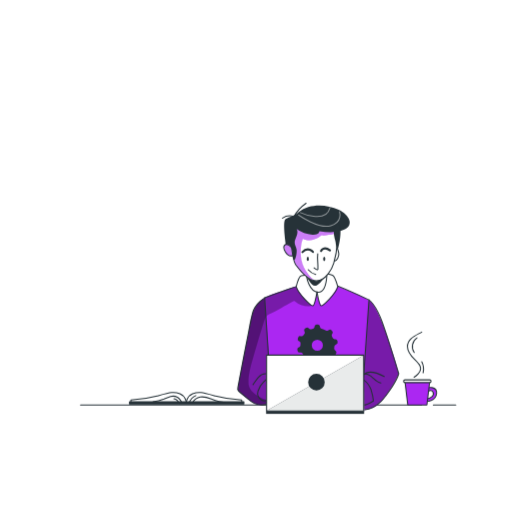
t = 0.00 s
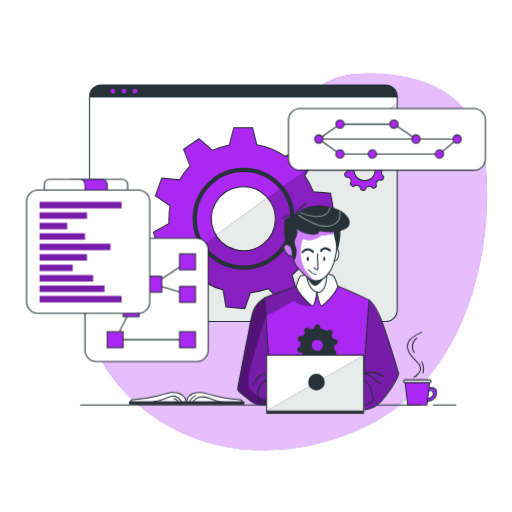
t = 1.00 s
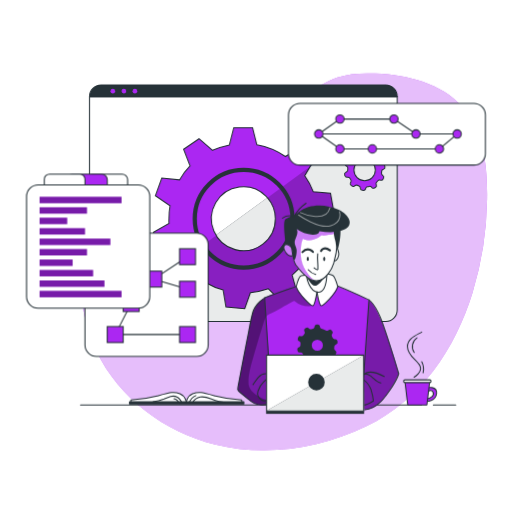
t = 2.50 s
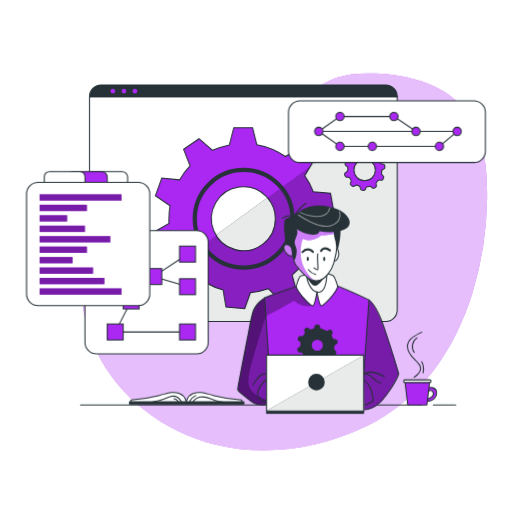
t = 3.25 s
t = 4.75 s: frame unchanged from t = 3.25 s, image omitted
t = 5.50 s: frame unchanged from t = 2.50 s, image omitted

The animated SVG that drew these frames (rendered in a browser with its animation timeline set to each time). Animation: 3 CSS @keyframes rules; one cycle of 7.00 s, repeats indefinitely.

<svg class="animated" id="freepik_stories-version-control" xmlns="http://www.w3.org/2000/svg" viewBox="0 0 500 500" version="1.1" xmlns:xlink="http://www.w3.org/1999/xlink" xmlns:svgjs="http://svgjs.com/svgjs"><style>svg#freepik_stories-version-control:not(.animated) .animable {opacity: 0;}svg#freepik_stories-version-control.animated #freepik--background-simple--inject-169 {animation: 1s 1 forwards linear slideUp;animation-delay: 0s;}svg#freepik_stories-version-control.animated #freepik--Window--inject-169 {animation: 1s 1 forwards cubic-bezier(.36,-0.01,.5,1.38) slideDown;animation-delay: 0s;}svg#freepik_stories-version-control.animated #freepik--Graphics--inject-169 {animation: 1s 1 forwards ease-in slideUp,6s Infinite  linear floating;animation-delay: 0s,1s;}            @keyframes slideUp {                0% {                    opacity: 0;                    transform: translateY(30px);                }                100% {                    opacity: 1;                    transform: inherit;                }            }                    @keyframes slideDown {                0% {                    opacity: 0;                    transform: translateY(-30px);                }                100% {                    opacity: 1;                    transform: translateY(0);                }            }                    @keyframes floating {                0% {                    opacity: 1;                    transform: translateY(0px);                }                50% {                    transform: translateY(-10px);                }                100% {                    opacity: 1;                    transform: translateY(0px);                }            }        </style><g id="freepik--background-simple--inject-169" class="animable" style="transform-origin: 277.526px 255.657px;"><path d="M461.29,286a327.12,327.12,0,0,0,14.3-91.28c.5-31.86-3-66.31-24-90.19-20.62-23.35-53.71-31.33-84.84-32.69-12.61-.54-25.49-.18-37.46,3.82-24.17,8.08-41.11,29.51-62.55,43.29-41.39,26.6-97.31,23.45-137.1,52.39a114.69,114.69,0,0,0-26.24,27.15c-29,41.55-31.27,99.11-9.13,144.69S160.88,421.84,210.09,434,312.4,438.13,358,416C411.13,390.21,444.22,340.84,461.29,286Z" style="fill: #AB27F2; transform-origin: 277.526px 255.657px;" id="elzd3vk7waomc" class="animable"></path><g id="els3dmns8bfv"><path d="M461.29,286a327.12,327.12,0,0,0,14.3-91.28c.5-31.86-3-66.31-24-90.19-20.62-23.35-53.71-31.33-84.84-32.69-12.61-.54-25.49-.18-37.46,3.82-24.17,8.08-41.11,29.51-62.55,43.29-41.39,26.6-97.31,23.45-137.1,52.39a114.69,114.69,0,0,0-26.24,27.15c-29,41.55-31.27,99.11-9.13,144.69S160.88,421.84,210.09,434,312.4,438.13,358,416C411.13,390.21,444.22,340.84,461.29,286Z" style="fill: rgb(255, 255, 255); opacity: 0.7; transform-origin: 277.526px 255.657px;" class="animable" id="elhgotl7kf0l"></path></g></g><g id="freepik--Window--inject-169" class="animable" style="transform-origin: 237.64px 198.54px;"><path d="M387.88,94.31V302.77A11.22,11.22,0,0,1,376.65,314h-278A11.21,11.21,0,0,1,87.4,302.77V94.31A11.22,11.22,0,0,1,98.62,83.08h278A11.22,11.22,0,0,1,387.88,94.31Z" style="fill: rgb(255, 255, 255); transform-origin: 237.64px 198.54px;" id="elcgcfu5o1upr" class="animable"></path><path d="M387.88,100.75v202A11.22,11.22,0,0,1,376.65,314h-278a11.1,11.1,0,0,1-3.12-.44Z" style="fill: rgb(38, 50, 56); transform-origin: 241.705px 207.375px;" id="elnn5al7hmp2" class="animable"></path><g id="elq31tale0e4g"><path d="M387.88,100.75v202A11.22,11.22,0,0,1,376.65,314h-278a11.1,11.1,0,0,1-3.12-.44Z" style="fill: rgb(255, 255, 255); opacity: 0.9; transform-origin: 241.705px 207.375px;" class="animable" id="el1ak4awaris9"></path></g><path d="M310.81,213.6,326,206.76l-3.24-18.11L306,187.31a68.67,68.67,0,0,0-8.39-15.75l5.24-8.87,3.35-5.69-13-12.9-14.55,8.74a71.24,71.24,0,0,0-27.84-11.48l-4.19-16.68H228.26L224,141.48a77.09,77.09,0,0,0-16.48,5.3l-13.19-11.36-15.05,10.25,6.26,16.25a68.07,68.07,0,0,0-10.25,13.72l-17.32-1.75-6.23,17.29L166,200.91a70.22,70.22,0,0,0-1,12.29,36,36,0,0,0,0,5.09l-15.14,8.5,4.8,17.71h17.1a72.69,72.69,0,0,0,5.74,10.13q1.68,2.47,3.55,4.81l-7.38,15.25,14.13,11.85,13.63-10.21a71.77,71.77,0,0,0,16.48,6.95l2.73,16.48L239,301.39l5.5-15.54A77.67,77.67,0,0,0,262.1,282l11.65,11.64,15.95-9.2-4.39-15.88a71.86,71.86,0,0,0,12.28-13.26l16.16,2.9,7.78-16.66-12.7-10.24A73.29,73.29,0,0,0,310.81,213.6Zm-41.95,0a31.21,31.21,0,1,1-9.21-22.14c.56.56,1.11,1.14,1.61,1.75a31,31,0,0,1,7.6,20.19Z" style="fill: #AB27F2; stroke: rgb(38, 50, 56); stroke-miterlimit: 10; stroke-width: 1.02934px; transform-origin: 237.93px 213.035px;" id="elnbzqkyscf8n" class="animable"></path><g id="elnpxzdhxx6i"><path d="M308.83,231.25l12.7,10.24-7.78,16.66-16.16-2.9a71.86,71.86,0,0,1-12.28,13.26l4.39,15.88-15.95,9.2L262.1,282a77.67,77.67,0,0,1-17.62,3.9L239,301.39l-18.35-1.63-2.73-16.48a71.77,71.77,0,0,1-16.48-6.95l-13.63,10.21-14.13-11.85L181,259.44q-1.87-2.34-3.55-4.81L211.07,230a31.23,31.23,0,0,0,57.79-16.41v-.2a31,31,0,0,0-7.6-20.19l41.63-30.52-5.24,8.87A68.67,68.67,0,0,1,306,187.31l16.68,1.34L326,206.76l-15.15,6.84A73.29,73.29,0,0,1,308.83,231.25Z" style="opacity: 0.2; transform-origin: 249.84px 232.035px;" class="animable" id="elqfhb620xgs"></path></g><path d="M373.92,165.46l.76-.35a2.06,2.06,0,0,0,1.2-2.26l-.16-.93a2.06,2.06,0,0,0-1.89-1.72l-.92-.07A2.07,2.07,0,0,1,371.2,159c-.25-.53-.51-1-.8-1.53a2.05,2.05,0,0,1,0-2.06l.47-.8a2.1,2.1,0,0,0-.33-2.54l-.66-.66a2,2,0,0,0-2.55-.31l-.81.48a2.05,2.05,0,0,1-2.06,0,16.61,16.61,0,0,0-4.19-1.7,2.06,2.06,0,0,1-1.48-1.51l-.24-1a2.05,2.05,0,0,0-2.06-1.59h-.92a2.05,2.05,0,0,0-2.06,1.58l-.26,1a2.08,2.08,0,0,1-1.45,1.49c-.52.14-1,.3-1.51.48a2.06,2.06,0,0,1-2.06-.38l-.83-.71a2.06,2.06,0,0,0-2.53-.14l-.73.49a2.07,2.07,0,0,0-.77,2.48l.37,1a2.08,2.08,0,0,1-.32,2.06c-.33.39-.64.8-.93,1.22a2,2,0,0,1-1.91.89l-1-.1a2.06,2.06,0,0,0-2.17,1.37l-.33.91a2.06,2.06,0,0,0,.75,2.41l.95.67a2.06,2.06,0,0,1,.86,1.88,14.64,14.64,0,0,0-.08,1.62h0a2.15,2.15,0,0,1-1,1.75l-1,.53a2.06,2.06,0,0,0-1,2.38l.24.9a2.06,2.06,0,0,0,2.06,1.54h1a2.06,2.06,0,0,1,1.8,1c.28.49.58,1,.89,1.43a2.06,2.06,0,0,1,.16,2.06l-.42.87a2.06,2.06,0,0,0,.54,2.51l.71.6a2.06,2.06,0,0,0,2.57.09l.73-.51a2.06,2.06,0,0,1,2.06-.2c.52.25,1.05.48,1.6.68a2.05,2.05,0,0,1,1.31,1.59l.15.89a2.05,2.05,0,0,0,1.9,1.72l.94.09a2.07,2.07,0,0,0,2.14-1.39l.29-.81a2.08,2.08,0,0,1,1.6-1.35,14.8,14.8,0,0,0,1.73-.37,2,2,0,0,1,2,.55l.61.62a2.06,2.06,0,0,0,2.52.34l.82-.47a2.06,2.06,0,0,0,1-2.37l-.23-.81a2.07,2.07,0,0,1,.52-2.06,16.87,16.87,0,0,0,1.22-1.32,2,2,0,0,1,2-.7l.82.15a2,2,0,0,0,2.27-1.17l.39-.85a2.05,2.05,0,0,0-.58-2.51l-.62-.5a2.06,2.06,0,0,1-.76-1.92,16.33,16.33,0,0,0,.19-1.85A2.06,2.06,0,0,1,373.92,165.46Zm-7.39.54a10.44,10.44,0,1,1-10.44-10.44h0a10.41,10.41,0,0,1,10.42,10.37Z" style="fill: #AB27F2; stroke: rgb(38, 50, 56); stroke-miterlimit: 10; stroke-width: 1.02934px; transform-origin: 356.197px 165.854px;" id="eligilgbxvyzf" class="animable"></path><path d="M387.88,94.31v.57H87.4v-.57A11.22,11.22,0,0,1,98.62,83.08h278A11.22,11.22,0,0,1,387.88,94.31Z" style="fill: rgb(38, 50, 56); transform-origin: 237.64px 88.98px;" id="elczrygelqw7l" class="animable"></path><path d="M387.88,94.31V302.77A11.22,11.22,0,0,1,376.65,314h-278A11.22,11.22,0,0,1,87.4,302.77V94.31A11.22,11.22,0,0,1,98.62,83.08h278A11.22,11.22,0,0,1,387.88,94.31Z" style="fill: none; stroke: rgb(38, 50, 56); stroke-linecap: round; stroke-linejoin: round; stroke-width: 1.02934px; transform-origin: 237.64px 198.54px;" id="elyexjtdnyqpd" class="animable"></path><line x1="87.4" y1="94.31" x2="387.88" y2="94.31" style="fill: none; stroke: rgb(38, 50, 56); stroke-linecap: round; stroke-linejoin: round; stroke-width: 1.02934px; transform-origin: 237.64px 94.31px;" id="el258s1gh7j9c" class="animable"></line><path d="M112.45,89a2.28,2.28,0,1,1-2.28-2.28A2.28,2.28,0,0,1,112.45,89Z" style="fill: #AB27F2; transform-origin: 110.17px 89px;" id="el91f2f4kftxc" class="animable"></path><path d="M123.24,89A2.28,2.28,0,1,1,121,86.7,2.28,2.28,0,0,1,123.24,89Z" style="fill: #AB27F2; transform-origin: 120.96px 88.9796px;" id="ele2un41p5oyf" class="animable"></path><path d="M134,89a2.28,2.28,0,1,1-2.28-2.28A2.28,2.28,0,0,1,134,89Z" style="fill: #AB27F2; transform-origin: 131.72px 89px;" id="elep0z5ivv7fm" class="animable"></path><path d="M285.63,213.6a47.73,47.73,0,1,1-47.73-47.73h0a47.73,47.73,0,0,1,47.73,47.43Z" style="fill: none; stroke: rgb(38, 50, 56); stroke-miterlimit: 10; stroke-width: 4.11736px; transform-origin: 237.9px 213.6px;" id="elh45pqyg98u" class="animable"></path></g><g id="freepik--Graphics--inject-169" class="animable" style="transform-origin: 249.975px 229.505px;"><rect x="281.7" y="106" width="192.32" height="60.15" rx="11.22" style="fill: rgb(255, 255, 255); stroke: rgb(38, 50, 56); stroke-miterlimit: 10; stroke-width: 1.02934px; transform-origin: 377.86px 136.075px;" id="el5yzpwnc1973" class="animable"></rect><line x1="315.36" y1="135.81" x2="446.43" y2="135.81" style="fill: none; stroke: rgb(38, 50, 56); stroke-miterlimit: 10; stroke-width: 1.02934px; transform-origin: 380.895px 135.81px;" id="el89or7xw83nk" class="animable"></line><polyline points="311.27 135.81 331.97 121.22 384.69 121.22 406.2 135.81" style="fill: none; stroke: rgb(38, 50, 56); stroke-miterlimit: 10; stroke-width: 1.02934px; transform-origin: 358.735px 128.515px;" id="el45hq4ldgv4d" class="animable"></polyline><path d="M410.28,135.81a4.09,4.09,0,1,1-4.08-4.09A4.09,4.09,0,0,1,410.28,135.81Z" style="fill: #AB27F2; stroke: rgb(38, 50, 56); stroke-miterlimit: 10; stroke-width: 1.02934px; transform-origin: 406.19px 135.81px;" id="el84zohwjtxco" class="animable"></path><circle cx="331.97" cy="121.22" r="4.09" style="fill: #AB27F2; stroke: rgb(38, 50, 56); stroke-miterlimit: 10; stroke-width: 1.02934px; transform-origin: 331.97px 121.22px;" id="elh7lj5ohbdhv" class="animable"></circle><path d="M388.77,121.22a4.09,4.09,0,1,1-4.08-4.08A4.09,4.09,0,0,1,388.77,121.22Z" style="fill: #AB27F2; stroke: rgb(38, 50, 56); stroke-miterlimit: 10; stroke-width: 1.02934px; transform-origin: 384.68px 121.23px;" id="el9wcwaxejiy" class="animable"></path><polyline points="311.27 135.81 331.97 150.4 429.13 150.4 446.43 135.81" style="fill: none; stroke: rgb(38, 50, 56); stroke-miterlimit: 10; stroke-width: 1.02934px; transform-origin: 378.85px 143.105px;" id="eliplskm6jh8" class="animable"></polyline><path d="M367.71,150.4a4.09,4.09,0,1,1-4.09-4.09A4.09,4.09,0,0,1,367.71,150.4Z" style="fill: #AB27F2; stroke: rgb(38, 50, 56); stroke-miterlimit: 10; stroke-width: 1.02934px; transform-origin: 363.62px 150.4px;" id="elqq0ob3bt0v" class="animable"></path><path d="M336.06,150.4a4.09,4.09,0,1,1-4.09-4.09A4.09,4.09,0,0,1,336.06,150.4Z" style="fill: #AB27F2; stroke: rgb(38, 50, 56); stroke-miterlimit: 10; stroke-width: 1.02934px; transform-origin: 331.97px 150.4px;" id="elyiah1wyhgs" class="animable"></path><path d="M433.22,150.4a4.09,4.09,0,1,1-4.09-4.09A4.09,4.09,0,0,1,433.22,150.4Z" style="fill: #AB27F2; stroke: rgb(38, 50, 56); stroke-miterlimit: 10; stroke-width: 1.02934px; transform-origin: 429.13px 150.4px;" id="el20haef1i72f" class="animable"></path><circle cx="446.43" cy="135.81" r="4.09" style="fill: #AB27F2; stroke: rgb(38, 50, 56); stroke-miterlimit: 10; stroke-width: 1.02934px; transform-origin: 446.43px 135.81px;" id="elf3vyxgi3db4" class="animable"></circle><path d="M315.36,135.81a4.09,4.09,0,1,1-4.08-4.09A4.09,4.09,0,0,1,315.36,135.81Z" style="fill: #AB27F2; stroke: rgb(38, 50, 56); stroke-miterlimit: 10; stroke-width: 1.02934px; transform-origin: 311.27px 135.81px;" id="elihu290dfyvc" class="animable"></path><rect x="82.98" y="232.7" width="120.31" height="120.31" rx="11.22" style="fill: rgb(255, 255, 255); stroke: rgb(38, 50, 56); stroke-miterlimit: 10; stroke-width: 1.02934px; transform-origin: 143.135px 292.855px;" id="el13bxa0uwyzz8" class="animable"></rect><polyline points="128.09 301.39 112.51 331.68 183.13 331.68" style="fill: none; stroke: rgb(38, 50, 56); stroke-linecap: round; stroke-linejoin: round; stroke-width: 1.02934px; transform-origin: 147.82px 316.535px;" id="elawwdo4a43ps" class="animable"></polyline><polyline points="183.13 255.63 150.17 277.54 183.13 287.46" style="fill: none; stroke: rgb(38, 50, 56); stroke-linecap: round; stroke-linejoin: round; stroke-width: 1.02934px; transform-origin: 166.65px 271.545px;" id="el7k7wysmjar8" class="animable"></polyline><rect x="175.34" y="247.84" width="15.58" height="15.58" style="fill: #AB27F2; stroke: rgb(38, 50, 56); stroke-miterlimit: 10; stroke-width: 1.02934px; transform-origin: 183.13px 255.63px;" id="eljuw275thr6" class="animable"></rect><rect x="175.34" y="279.67" width="15.58" height="15.58" style="fill: #AB27F2; stroke: rgb(38, 50, 56); stroke-miterlimit: 10; stroke-width: 1.02934px; transform-origin: 183.13px 287.46px;" id="eld6q7wi7b4o" class="animable"></rect><rect x="142.38" y="269.75" width="15.58" height="15.58" style="fill: #AB27F2; stroke: rgb(38, 50, 56); stroke-miterlimit: 10; stroke-width: 1.02934px; transform-origin: 150.17px 277.54px;" id="ell1303rkqsrl" class="animable"></rect><rect x="120.3" y="293.6" width="15.58" height="15.58" style="fill: #AB27F2; stroke: rgb(38, 50, 56); stroke-miterlimit: 10; stroke-width: 1.02934px; transform-origin: 128.09px 301.39px;" id="eli4trpnelwll" class="animable"></rect><rect x="104.72" y="323.88" width="15.58" height="15.58" style="fill: #AB27F2; stroke: rgb(38, 50, 56); stroke-miterlimit: 10; stroke-width: 1.02934px; transform-origin: 112.51px 331.67px;" id="elnwswly4find" class="animable"></rect><rect x="175.34" y="323.88" width="15.58" height="15.58" style="fill: #AB27F2; stroke: rgb(38, 50, 56); stroke-miterlimit: 10; stroke-width: 1.02934px; transform-origin: 183.13px 331.67px;" id="elz0jg4qfohg" class="animable"></rect><rect x="25.93" y="185.55" width="120.31" height="120.31" rx="11.22" style="fill: rgb(255, 255, 255); stroke: rgb(38, 50, 56); stroke-miterlimit: 10; stroke-width: 1.02934px; transform-origin: 86.085px 245.705px;" id="elxp38r81mjos" class="animable"></rect><rect x="38.66" y="197.19" width="80.03" height="6.2" style="fill: #AB27F2; transform-origin: 78.675px 200.29px;" id="elairb45ibsup" class="animable"></rect><rect x="38.66" y="207.4" width="46.24" height="6.2" style="fill: #AB27F2; transform-origin: 61.78px 210.5px;" id="elg2bgpntayop" class="animable"></rect><rect x="38.66" y="217.61" width="26.93" height="6.2" style="fill: #AB27F2; transform-origin: 52.125px 220.71px;" id="elg3xfr8gznr9" class="animable"></rect><rect x="38.66" y="227.81" width="44.32" height="6.2" style="fill: #AB27F2; transform-origin: 60.82px 230.91px;" id="elelm1dsdyi9r" class="animable"></rect><rect x="38.66" y="238.02" width="69.09" height="6.2" style="fill: #AB27F2; transform-origin: 73.205px 241.12px;" id="elfz42c5j7957" class="animable"></rect><rect x="38.66" y="248.22" width="46.24" height="6.2" style="fill: #AB27F2; transform-origin: 61.78px 251.32px;" id="elqxzr76aaqj" class="animable"></rect><rect x="38.66" y="258.43" width="32.26" height="6.2" style="fill: #AB27F2; transform-origin: 54.79px 261.53px;" id="elc4ojffwafc" class="animable"></rect><rect x="38.66" y="268.64" width="52.23" height="6.2" style="fill: #AB27F2; transform-origin: 64.775px 271.74px;" id="el8c80t46b70n" class="animable"></rect><rect x="38.66" y="278.84" width="63.32" height="6.2" style="fill: #AB27F2; transform-origin: 70.32px 281.94px;" id="elkqw4cos716" class="animable"></rect><rect x="38.66" y="289.05" width="80.03" height="6.2" style="fill: #AB27F2; transform-origin: 78.675px 292.15px;" id="eld2ivrpp1zcq" class="animable"></rect><g id="el75z5af10bru"><rect x="38.66" y="197.19" width="80.03" height="6.2" style="opacity: 0.3; transform-origin: 78.675px 200.29px;" class="animable" id="el1ukjghl12d5"></rect></g><g id="elmfuv21h499s"><rect x="38.66" y="207.4" width="46.24" height="6.2" style="opacity: 0.3; transform-origin: 61.78px 210.5px;" class="animable" id="el0i3je9rhrtwl"></rect></g><g id="elgzjyhrdt25o"><rect x="38.66" y="217.61" width="26.93" height="6.2" style="opacity: 0.3; transform-origin: 52.125px 220.71px;" class="animable" id="elr3x5oxvv2df"></rect></g><g id="eljd60k01g9ql"><rect x="38.66" y="227.81" width="44.32" height="6.2" style="opacity: 0.3; transform-origin: 60.82px 230.91px;" class="animable" id="elk74pq7m2k3"></rect></g><g id="ela0zstgdzu88"><rect x="38.66" y="238.02" width="69.09" height="6.2" style="opacity: 0.3; transform-origin: 73.205px 241.12px;" class="animable" id="ely29bt06wy5d"></rect></g><g id="el9bin594zad"><rect x="38.66" y="248.22" width="46.24" height="6.2" style="opacity: 0.3; transform-origin: 61.78px 251.32px;" class="animable" id="el2v4vu7buxdp"></rect></g><g id="el3mktw59i6zs"><rect x="38.66" y="258.43" width="32.26" height="6.2" style="opacity: 0.3; transform-origin: 54.79px 261.53px;" class="animable" id="elxu9fzieu8a"></rect></g><g id="elre25o6ch5wj"><rect x="38.66" y="268.64" width="52.23" height="6.2" style="opacity: 0.3; transform-origin: 64.775px 271.74px;" class="animable" id="elh5h3i49xji"></rect></g><g id="el4hatbx68uis"><rect x="38.66" y="278.84" width="63.32" height="6.2" style="opacity: 0.3; transform-origin: 70.32px 281.94px;" class="animable" id="elmjf9ba53v9j"></rect></g><g id="elgox1b923w3"><rect x="38.66" y="289.05" width="80.03" height="6.2" style="opacity: 0.3; transform-origin: 78.675px 292.15px;" class="animable" id="el6o9z7nqb1e"></rect></g><path d="M90.19,175h29.12a5.3,5.3,0,0,1,5.3,5.3v5.27a0,0,0,0,1,0,0H84.89a0,0,0,0,1,0,0v-5.27A5.3,5.3,0,0,1,90.19,175Z" style="fill: rgb(255, 255, 255); stroke: rgb(38, 50, 56); stroke-miterlimit: 10; stroke-width: 1.02934px; transform-origin: 104.75px 180.285px;" id="elqg0zkln88t8" class="animable"></path><path d="M70.5,175H99.28a5.48,5.48,0,0,1,5.48,5.48v5.1a0,0,0,0,1,0,0H65a0,0,0,0,1,0,0v-5.1A5.48,5.48,0,0,1,70.5,175Z" style="fill: #AB27F2; stroke: rgb(38, 50, 56); stroke-miterlimit: 10; stroke-width: 1.02934px; transform-origin: 84.88px 180.29px;" id="elo8apqqhjd4r" class="animable"></path><path d="M48.37,175H77.85A5.13,5.13,0,0,1,83,180.1v5.45a0,0,0,0,1,0,0H43.25a0,0,0,0,1,0,0V180.1A5.13,5.13,0,0,1,48.37,175Z" style="fill: rgb(255, 255, 255); stroke: rgb(38, 50, 56); stroke-miterlimit: 10; stroke-width: 1.02934px; transform-origin: 63.125px 180.275px;" id="ela150yf31oto" class="animable"></path></g><g id="freepik--Table--inject-169" class="animable" style="transform-origin: 261.86px 359.935px;"><line x1="423.18" y1="395.54" x2="445.05" y2="395.54" style="fill: none; stroke: rgb(38, 50, 56); stroke-linecap: round; stroke-linejoin: round; stroke-width: 1.02934px; transform-origin: 434.115px 395.54px;" id="elqtcsydbgcae" class="animable"></line><line x1="78.67" y1="395.54" x2="411.67" y2="395.54" style="fill: none; stroke: rgb(38, 50, 56); stroke-linecap: round; stroke-linejoin: round; stroke-width: 1.02934px; transform-origin: 245.17px 395.54px;" id="els8cx2udnhb" class="animable"></line><g id="freepik--Coffee--inject-189--inject-169" class="animable" style="transform-origin: 410.262px 383.215px;"><path d="M417.18,382.73s3.87-3.17,5.72.29c1.59,3-2.22,6.35-6.57,6.35v2.53s9.32.25,10-7.6-9.19-5.68-9.19-5.68Z" style="fill: #AB27F2; stroke: rgb(38, 50, 56); stroke-linecap: round; stroke-linejoin: round; stroke-width: 1.02934px; transform-origin: 421.347px 385.123px;" id="el2lqehp5w7pl" class="animable"></path><polygon points="416.86 395.49 398.2 395.49 395.4 372.06 419.66 372.06 416.86 395.49" style="fill: #AB27F2; stroke: rgb(38, 50, 56); stroke-linecap: round; stroke-linejoin: round; stroke-width: 1.02934px; transform-origin: 407.53px 383.775px;" id="el9eunttox47" class="animable"></polygon><rect x="394.16" y="370.94" width="26.74" height="2.68" rx="1.28" style="fill: rgb(255, 255, 255); stroke: rgb(38, 50, 56); stroke-linecap: round; stroke-linejoin: round; stroke-width: 1.02934px; transform-origin: 407.53px 372.28px;" id="elzalretuvofn" class="animable"></rect></g><path d="M404.36,368.39s8.58-5.15,5.78-11.06-12.27-9.8-12.27-19c0-7.92,8.42-10.85,13.92-14" style="fill: none; stroke: rgb(38, 50, 56); stroke-linecap: round; stroke-linejoin: round; stroke-width: 1.02934px; transform-origin: 404.83px 346.36px;" id="elb4ambcydgb7" class="animable"></path><path d="M407.18,329.92a10.27,10.27,0,0,0-2.72,14.3" style="fill: none; stroke: rgb(38, 50, 56); stroke-linecap: round; stroke-linejoin: round; stroke-width: 1.02934px; transform-origin: 404.924px 337.07px;" id="elqc7yuq4j37j" class="animable"></path><path d="M411.85,353.27A15.51,15.51,0,0,1,413.19,364" style="fill: none; stroke: rgb(38, 50, 56); stroke-linecap: round; stroke-linejoin: round; stroke-width: 1.02934px; transform-origin: 412.727px 358.635px;" id="elqqfcv44qvba" class="animable"></path><path d="M182,393.6s-.39-6.72-6.32-9.09-9.1-1.39-22.33,2.17a126.49,126.49,0,0,1-25.5,3.95v3Z" style="fill: rgb(255, 255, 255); stroke: rgb(38, 50, 56); stroke-linecap: round; stroke-linejoin: round; stroke-width: 1.02934px; transform-origin: 154.925px 388.423px;" id="elgpop6wr071" class="animable"></path><path d="M181.81,393.6s.39-6.72,6.32-9.09,9.09-1.39,22.33,2.17A126.28,126.28,0,0,0,236,390.63v3Z" style="fill: rgb(255, 255, 255); stroke: rgb(38, 50, 56); stroke-linecap: round; stroke-linejoin: round; stroke-width: 1.02934px; transform-origin: 208.905px 388.423px;" id="eluu62s3l48f" class="animable"></path><rect x="126.49" y="392.41" width="111.66" height="2.17" style="fill: rgb(38, 50, 56); stroke: rgb(38, 50, 56); stroke-linecap: round; stroke-linejoin: round; stroke-width: 1.02934px; transform-origin: 182.32px 393.495px;" id="eli5kpzgbizt" class="animable"></rect><path d="M184.69,393.48a11.89,11.89,0,0,1,6.57-7.14" style="fill: none; stroke: rgb(38, 50, 56); stroke-linecap: round; stroke-linejoin: round; stroke-width: 1.02934px; transform-origin: 187.975px 389.91px;" id="el3eg4mygb907" class="animable"></path><path d="M188.07,393a11,11,0,0,1,7.43-5.28c3.69-.68,7.45.59,10.93,2S216,393,219.72,393" style="fill: none; stroke: rgb(38, 50, 56); stroke-linecap: round; stroke-linejoin: round; stroke-width: 1.02934px; transform-origin: 203.895px 390.266px;" id="ele0wj87avpct" class="animable"></path><path d="M149.4,392.39a40.34,40.34,0,0,0,10.77-2.7,47.15,47.15,0,0,1,6.42-2.46,8.87,8.87,0,0,1,6.66.67,9.1,9.1,0,0,1,2.29,2.13,16,16,0,0,1,2.17,3.65" style="fill: none; stroke: rgb(38, 50, 56); stroke-linecap: round; stroke-linejoin: round; stroke-width: 1.02934px; transform-origin: 163.555px 390.274px;" id="elu2m50wpszpg" class="animable"></path><path d="M169.82,389.37A5.29,5.29,0,0,1,173,391a16.1,16.1,0,0,1,2.11,2.94" style="fill: none; stroke: rgb(38, 50, 56); stroke-linecap: round; stroke-linejoin: round; stroke-width: 1.02934px; transform-origin: 172.465px 391.655px;" id="elxa1h2xhpk2" class="animable"></path></g><g id="freepik--Character--inject-169" class="animable" style="transform-origin: 310.737px 301.32px;"><path d="M266.6,392.52a33.09,33.09,0,0,1-13,3c-6.92,0-21-14.3-21-14.3s-.51-1.54.59-7.3,11.44-58.61,11.44-58.61,1.22-12.3,8.21-19.85,20.71-10.24,20.71-10.24,30.34-13.21,47.36-9.13c17,6.75,35.57,13.61,41.77,18.93s21.44,48,26.72,69.92c0,0-11.63,24.71-22.48,31.65s-37,4.68-37,4.68Z" style="fill: #AB27F2; transform-origin: 310.941px 338.465px;" id="elxh42x03jfx" class="animable"></path><g id="elpfrxcvqvgva"><path d="M262.75,349.57l-4.39-58.25a19.12,19.12,0,0,0-11.49,13.59c-2.27,10.42-16,74.55-14.3,76.33s10.65,9.45,10.65,9.45,9.65,8.25,19.53,3.32S262.75,349.57,262.75,349.57Z" style="opacity: 0.3; transform-origin: 249.783px 343.45px;" class="animable" id="elsno2vg5u1ao"></path></g><g id="elo30542k6cgq"><path d="M306.31,296.72c-.51,1.74-2.7,2.3-4.52,2.32a21.54,21.54,0,0,1-14.27-5.2c-.72-.63-13.59,7.32-15.07,8.11-2.34,1.26-4.63,2.64-7,3.81-2.22,1.09-4.32,1.63-5.77,3.83a19.76,19.76,0,0,0-2.15,5.2c-3.12,10.22-6.41,20.41-9.25,30.7-2.46,8.91-5.77,18.77-5.63,28.12a14.83,14.83,0,0,0,.14,2c2,11.95,23.82,16.91,23.82,16.91s-7.72,4.73-13,3-17.62-8.79-21.51-15.39l10.71-56s-.13-27,19.33-35,27.1-9.23,27.1-9.23Z" style="opacity: 0.3; transform-origin: 269.205px 337.9px;" class="animable" id="elel5njeyxt0c"></path></g><g id="elsvykpcuhole"><path d="M378.12,384.81s8.5-9.39,11.25-19.85c0,0-13-42.94-16.38-51s-8.85-17.21-12.68-21.13l-6.22,88.38-1.31,18.6s7,.29,11.85-2S378.12,384.81,378.12,384.81Z" style="opacity: 0.3; transform-origin: 371.075px 346.326px;" class="animable" id="elsuy3c1cdi"></path></g><path d="M352.78,399.84l7.53-107s-36.46-17-46-18.62-55.87,16.64-55.87,16.64l6.74,102.62" style="fill: none; stroke: rgb(38, 50, 56); stroke-linecap: round; stroke-linejoin: round; stroke-width: 1.02934px; transform-origin: 309.375px 336.979px;" id="el16l4jbcu2kl" class="animable"></path><path d="M287.06,222l-3.74,17.95s-4.8-3.39-5.82.44,2.1,9.1,8.13,9.39c0,0,1.64,8.13,7,13.65a99.72,99.72,0,0,0,8,7.64s2.11,13.63,9,14.15,8.23-5.68,9.62-14.3c0,0,5.95-10.32,7.69-15.9,0,0,7.3-5.09,2.43-12.52,0,0,2.41-17.77-1.78-20.77S294.37,220.26,287.06,222Z" style="fill: rgb(255, 255, 255); transform-origin: 304.177px 252.639px;" id="eltzrzr5ks4mp" class="animable"></path><path d="M309.29,286.64s-2.31,11.64-3.75,11.93-7.14-5.15-12.12-11.93-4.21-6.79-4.21-6.79,2.31-8.9,4.21-10.2,8.75-1.14,8.75-1.14l15-.57s5-.71,8.09,1.28,4.59,10.63,4.59,10.63-9,16.59-16.34,18.72A109.11,109.11,0,0,1,309.29,286.64Z" style="fill: rgb(255, 255, 255); transform-origin: 309.509px 283.199px;" id="elpscma20v51p" class="animable"></path><line x1="260.12" y1="374.04" x2="262.11" y2="346.12" style="fill: none; stroke: rgb(38, 50, 56); stroke-miterlimit: 10; stroke-width: 1.02934px; transform-origin: 261.115px 360.08px;" id="elg1n8kn8i38" class="animable"></line><path d="M329.85,227.14s-8.52,3.3-16.05,2.67c0,0-7.95,8-18.13,3.25,0,0-9.18,24.86,11.87,41.12a36,36,0,0,1-21.91-24.41s-6,.93-8.13-8c0,0-1.73-3.45,6.16-3.47l-.34-17.3,20.27,4.07,14.55-2.13Z" style="fill: #AB27F2; transform-origin: 303.595px 247.59px;" id="eluksrhoehlp" class="animable"></path><g id="elbgad1qj21qw"><path d="M329.85,227.14s-8.52,3.3-16.05,2.67c0,0-7.95,8-18.13,3.25,0,0-7.42,26.62,11,40.67,0,0-16.71-5.79-21.05-24,0,0-5.94-.63-8.13-8,0,0-1.73-3.45,6.16-3.47l-.34-17.3,20.27,4.07,14.55-2.13Z" style="fill: rgb(255, 255, 255); opacity: 0.4; transform-origin: 303.59px 247.345px;" class="animable" id="el1147sh2iquna"></path></g><path d="M306.68,261.6a21.61,21.61,0,0,0,2.07,1.48c.47.3,1.18.54,1.51.1a1.11,1.11,0,0,0,.17-.6c.3-4.91-.85-9.87-.15-14.74" style="fill: none; stroke: rgb(38, 50, 56); stroke-linecap: round; stroke-linejoin: round; stroke-width: 1.02934px; transform-origin: 308.581px 255.631px;" id="el16fjq2jnpp" class="animable"></path><path d="M313.51,245.05s2.44-5.38,8.73-.55" style="fill: none; stroke: rgb(38, 50, 56); stroke-linecap: round; stroke-linejoin: round; stroke-width: 2.05868px; transform-origin: 317.875px 243.769px;" id="elvq4lmhqt4j" class="animable"></path><path d="M305.6,246s-4.6-5.72-10.3.18" style="fill: none; stroke: rgb(38, 50, 56); stroke-linecap: round; stroke-linejoin: round; stroke-width: 2.05868px; transform-origin: 300.45px 244.845px;" id="eltyxnk285a6" class="animable"></path><path d="M299.39,270.21s2.45,14.67,11.09,15.12c7,.36,8.38-11.77,8.65-16.11" style="fill: none; stroke: rgb(38, 50, 56); stroke-linecap: round; stroke-linejoin: round; stroke-width: 1.02934px; transform-origin: 309.26px 277.279px;" id="el3hx2w6h1vsc" class="animable"></path><path d="M284.5,241.58s-3.81-4.55-6.39-2.33,1.29,12,7.52,10.52" style="fill: none; stroke: rgb(38, 50, 56); stroke-linecap: round; stroke-linejoin: round; stroke-width: 1.02934px; transform-origin: 281.465px 244.281px;" id="elxwap6uzzljr" class="animable"></path><path d="M301,263.42a13.46,13.46,0,0,0,7.32,4.52" style="fill: none; stroke: rgb(38, 50, 56); stroke-linecap: round; stroke-linejoin: round; stroke-width: 1.02934px; transform-origin: 304.66px 265.68px;" id="elcgunmyj0eas" class="animable"></path><ellipse cx="300.58" cy="252.81" rx="0.99" ry="2.1" style="fill: rgb(38, 50, 56); transform-origin: 300.58px 252.81px;" id="elw1at2igxxth" class="animable"></ellipse><path d="M317.62,252.81c0,1.16-.45,2.1-1,2.1s-1-.94-1-2.1.44-2.11,1-2.11S317.62,251.65,317.62,252.81Z" style="fill: rgb(38, 50, 56); transform-origin: 316.62px 252.805px;" id="elu2eo2ljlw3" class="animable"></path><path d="M309.57,285.21s-2.4,13.07-4,13.36-13.91-10.87-16.33-18.72c0,0,2.6-10.26,5-10.63,1.13-.18,2.43-.35,3.46-.48" style="fill: none; stroke: rgb(38, 50, 56); stroke-linecap: round; stroke-linejoin: round; stroke-width: 1.02934px; transform-origin: 299.405px 283.658px;" id="elmg1i7cg203r" class="animable"></path><path d="M309.57,285.21s2.32,13.07,3.94,13.36,13.92-10.87,16.34-18.72c0,0-2.94-10.19-5.17-11.05a27.52,27.52,0,0,0-4.38-1.24" style="fill: none; stroke: rgb(38, 50, 56); stroke-linecap: round; stroke-linejoin: round; stroke-width: 1.02934px; transform-origin: 319.71px 283.068px;" id="elic9qutctoa" class="animable"></path><path d="M286.81,253.06c1.58,2.74,3.54-6.91,2.71-10-.56-2-1.65-3.94-1.75-6-.1-2.34,1-4.53,1.86-6.72s1.31-4.8,0-6.76a30.57,30.57,0,0,0,15.42,5.53,9.69,9.69,0,0,0,4.22-.34,4.14,4.14,0,0,0,2.74-3c5.2.66,10.35,1.34,15.53.63,4.35-.59,11.11-1.69,13.34-6.13,3.27-6.48-5.15-13.21-10.12-15.48-12-5.49-28.22-6.42-39.06,2.2a39.6,39.6,0,0,1-3.49,2.7c-2.39,1.5-7.83,2.66-9.74,4.75-2.56,2.81.65,24.51.65,24.51s4.18-1.94,5.9,4.53C286.22,247.84,285.21,250.3,286.81,253.06Z" style="fill: rgb(38, 50, 56); transform-origin: 309.547px 227.066px;" id="elgvnbhucr33s" class="animable"></path><path d="M326.13,225a4.85,4.85,0,0,0-.14.82,22.47,22.47,0,0,0,.87,7.29c.27,1.06.66,2.09.83,3.17.4,2.57.4,5.05,2.3,7.14,0,0,3.64-12.73,2.17-21.83-.17-1-.5-3.7-2.11-3.21-1.18.36-2,2.38-2.52,3.36A16.86,16.86,0,0,0,326.13,225Z" style="fill: rgb(38, 50, 56); transform-origin: 329.238px 230.871px;" id="el06fr7ff5y1zf" class="animable"></path><path d="M275.89,213a12.36,12.36,0,0,1,11.17-1.5,39.1,39.1,0,0,1,11.83-13" style="fill: none; stroke: rgb(38, 50, 56); stroke-linecap: round; stroke-linejoin: round; stroke-width: 1.02934px; transform-origin: 287.39px 205.75px;" id="elxklrrqr46uk" class="animable"></path><g id="elt6jb0v7w348"><path d="M291.53,209.94s19.6,13.94,31.47,10.49,8.55-13.66,8.55-13.66" style="fill: none; stroke: rgb(255, 255, 255); stroke-linecap: round; stroke-linejoin: round; stroke-width: 1.02934px; opacity: 0.47; transform-origin: 311.754px 213.874px;" class="animable" id="elwn6a0gb5bir"></path></g><g id="elxx4mbjcs2y"><path d="M293.42,207.6s24.61,11.31,28.75-4.7" style="fill: none; stroke: rgb(255, 255, 255); stroke-linecap: round; stroke-linejoin: round; stroke-width: 1.02934px; opacity: 0.47; transform-origin: 307.795px 207.189px;" class="animable" id="ela71qgeyecul"></path></g><path d="M299.39,270.21s4.68,9.09,8.35,8.94,10.4-9.93,10.4-9.93-3.63,4.68-9.14,5.16C305.37,274.7,299.39,270.21,299.39,270.21Z" style="fill: rgb(38, 50, 56); transform-origin: 308.765px 274.186px;" id="el9qm97e8zhjn" class="animable"></path><path d="M327.71,336.58l.76-.35a2.06,2.06,0,0,0,1.19-2.27l-.15-.92a2.05,2.05,0,0,0-1.89-1.72l-.92-.08a2.05,2.05,0,0,1-1.71-1.17c-.25-.52-.51-1-.8-1.52a2.05,2.05,0,0,1,0-2.06l.47-.8a2.13,2.13,0,0,0-.33-2.55l-.66-.65a2,2,0,0,0-2.55-.31l-.81.48a2.05,2.05,0,0,1-2.06,0,16.64,16.64,0,0,0-4.19-1.71,2.06,2.06,0,0,1-1.48-1.5l-.24-1a2,2,0,0,0-2.06-1.58h-.92a2,2,0,0,0-2.06,1.57l-.26,1a2,2,0,0,1-1.45,1.48c-.52.15-1,.3-1.52.49a2.07,2.07,0,0,1-2.05-.38l-.83-.71a2,2,0,0,0-2.53-.15l-.73.5a2,2,0,0,0-.77,2.48l.37,1a2.07,2.07,0,0,1-.32,2.06,14.16,14.16,0,0,0-.93,1.23,2.05,2.05,0,0,1-1.91.88l-1-.09a2,2,0,0,0-2.17,1.37l-.33.9a2.06,2.06,0,0,0,.75,2.41l1,.67a2.09,2.09,0,0,1,.86,1.89,12.31,12.31,0,0,0-.08,1.61h0a2.13,2.13,0,0,1-1,1.75l-1,.54a2.06,2.06,0,0,0-1,2.37l.24.9a2.05,2.05,0,0,0,2.06,1.54h1a2.08,2.08,0,0,1,1.8,1c.28.5.57,1,.89,1.43a2.06,2.06,0,0,1,.16,2.06l-.42.88a2.06,2.06,0,0,0,.54,2.51l.71.6a2.06,2.06,0,0,0,2.56.09l.74-.52a2,2,0,0,1,2-.19c.53.25,1.06.47,1.61.68a2.05,2.05,0,0,1,1.31,1.58l.15.9a2.07,2.07,0,0,0,1.9,1.72l.94.08a2.05,2.05,0,0,0,2.14-1.39l.29-.8a2.07,2.07,0,0,1,1.6-1.35,17.18,17.18,0,0,0,1.73-.37,2.07,2.07,0,0,1,2,.54l.61.62a2.06,2.06,0,0,0,2.52.34l.82-.46a2.06,2.06,0,0,0,1-2.38l-.23-.8a2.07,2.07,0,0,1,.52-2.06,17,17,0,0,0,1.22-1.33,2.06,2.06,0,0,1,2-.7l.83.16a2.06,2.06,0,0,0,2.27-1.18l.39-.84a2.05,2.05,0,0,0-.58-2.51l-.62-.51a2,2,0,0,1-.76-1.91,16.57,16.57,0,0,0,.19-1.85A2.06,2.06,0,0,1,327.71,336.58Zm-12.39.53a5.44,5.44,0,1,1-5.44-5.43h0a5.42,5.42,0,0,1,5.43,5.4Z" style="fill: rgb(38, 50, 56); transform-origin: 310.01px 336.938px;" id="elrahtflh4p8" class="animable"></path><path d="M260.33,370.28a20.84,20.84,0,0,1-2.67,2.47,22.4,22.4,0,0,0-5.69,9.08,7.41,7.41,0,0,0,0,4.92c1.21,3,5.05,6,8.12,4.08" style="fill: none; stroke: rgb(38, 50, 56); stroke-linecap: round; stroke-linejoin: round; stroke-width: 1.02934px; transform-origin: 255.94px 380.858px;" id="eligiixy7v3i" class="animable"></path><path d="M260.09,365c-2.93-.46-5.81,1.24-7.81,3.41s-3.39,4.85-5.21,7.18" style="fill: none; stroke: rgb(38, 50, 56); stroke-linecap: round; stroke-linejoin: round; stroke-width: 1.02934px; transform-origin: 253.58px 370.257px;" id="el5an95gbmzf6" class="animable"></path><path d="M259.86,395.07a19.81,19.81,0,0,1-11.59-1.24,32.78,32.78,0,0,1-6.42-4.52l-7.6-6.28c-1.22-1-2.57-2.45-2.07-3.95,0,0,12.7-66.93,14.69-74.17,2.31-8.35,11.61-14,11.61-14" style="fill: none; stroke: rgb(38, 50, 56); stroke-linecap: round; stroke-linejoin: round; stroke-width: 1.02934px; transform-origin: 245.967px 343.172px;" id="elacv7f0f6ire" class="animable"></path><path d="M355.15,371a21.51,21.51,0,0,1,7.21,9.63,53.21,53.21,0,0,1,2.27,10.93c-2,1.1-6,4-9.48,4" style="fill: none; stroke: rgb(38, 50, 56); stroke-linecap: round; stroke-linejoin: round; stroke-width: 1.02934px; transform-origin: 359.89px 383.28px;" id="elnq3xmnt0yv" class="animable"></path><path d="M355.58,365.43c3.08-.82,6.13,1.28,8.46,3.46s4.72,4.71,7.89,5.05" style="fill: none; stroke: rgb(38, 50, 56); stroke-linecap: round; stroke-linejoin: round; stroke-width: 1.02934px; transform-origin: 363.755px 369.594px;" id="elfzf27v3sbp" class="animable"></path><path d="M356.17,400.21c6-.63,11.4-3.9,15.72-8.07s7.64-9.23,10.93-14.24c2.67-4.06,5.38-8.23,6.55-12.94,0,0-10.53-34.81-16.38-51-6.1-16.83-12.68-21.13-12.68-21.13" style="fill: none; stroke: rgb(38, 50, 56); stroke-linecap: round; stroke-linejoin: round; stroke-width: 1.02934px; transform-origin: 372.77px 346.52px;" id="el4r28n2m8xbm" class="animable"></path><path d="M355.58,365.43c5.43-4.56,13.76-.87,19.6,2.19" style="fill: none; stroke: rgb(38, 50, 56); stroke-linecap: round; stroke-linejoin: round; stroke-width: 1.02934px; transform-origin: 365.38px 365.455px;" id="el3zoooss3l17" class="animable"></path><rect x="260.33" y="346.8" width="94.81" height="54.49" style="fill: rgb(255, 255, 255); transform-origin: 307.735px 374.045px;" id="elh0yvg3xgmmw" class="animable"></rect><rect x="259.86" y="401.29" width="95.72" height="2.85" style="fill: rgb(38, 50, 56); transform-origin: 307.72px 402.715px;" id="elioapaixv93" class="animable"></rect><polygon points="259.86 401.29 355.15 346.8 355.58 401.29 259.86 401.29" style="fill: rgb(38, 50, 56); transform-origin: 307.72px 374.045px;" id="eldsgjtb3l5wb" class="animable"></polygon><g id="elcg4jdxydgdh"><polygon points="259.86 401.29 355.15 346.8 355.58 401.29 259.86 401.29" style="fill: rgb(255, 255, 255); opacity: 0.9; transform-origin: 307.72px 374.045px;" class="animable" id="el6k6ly3m1ps4"></polygon></g><g id="elrwnnxm5s8of"><circle cx="309.02" cy="373.16" r="8.08" style="fill: rgb(38, 50, 56); transform-origin: 309.02px 373.16px; transform: rotate(-45deg);" class="animable" id="elightag21rrj"></circle></g><rect x="260.33" y="346.8" width="94.81" height="54.49" style="fill: none; stroke: rgb(38, 50, 56); stroke-linecap: round; stroke-linejoin: round; stroke-width: 1.02934px; transform-origin: 307.735px 374.045px;" id="el1q2f8n9i7kx" class="animable"></rect><path d="M284.06,236.06s2.08,19,4.72,22.43,11.12,15.84,20.36,15.65,15.27-12.07,16.78-17.16a88.22,88.22,0,0,0,3.39-19.79" style="fill: none; stroke: rgb(38, 50, 56); stroke-linecap: round; stroke-linejoin: round; stroke-width: 1.02934px; transform-origin: 306.685px 255.101px;" id="el2jfl0oloywi" class="animable"></path><path d="M326.88,255s6.85-3.54,2.43-12.52" style="fill: none; stroke: rgb(38, 50, 56); stroke-linecap: round; stroke-linejoin: round; stroke-width: 1.02934px; transform-origin: 328.838px 248.74px;" id="elg5nap0rk1ke" class="animable"></path></g><defs>     <filter id="active" height="200%">         <feMorphology in="SourceAlpha" result="DILATED" operator="dilate" radius="2"></feMorphology>                <feFlood flood-color="#32DFEC" flood-opacity="1" result="PINK"></feFlood>        <feComposite in="PINK" in2="DILATED" operator="in" result="OUTLINE"></feComposite>        <feMerge>            <feMergeNode in="OUTLINE"></feMergeNode>            <feMergeNode in="SourceGraphic"></feMergeNode>        </feMerge>    </filter>    <filter id="hover" height="200%">        <feMorphology in="SourceAlpha" result="DILATED" operator="dilate" radius="2"></feMorphology>                <feFlood flood-color="#ff0000" flood-opacity="0.5" result="PINK"></feFlood>        <feComposite in="PINK" in2="DILATED" operator="in" result="OUTLINE"></feComposite>        <feMerge>            <feMergeNode in="OUTLINE"></feMergeNode>            <feMergeNode in="SourceGraphic"></feMergeNode>        </feMerge>            <feColorMatrix type="matrix" values="0   0   0   0   0                0   1   0   0   0                0   0   0   0   0                0   0   0   1   0 "></feColorMatrix>    </filter></defs></svg>